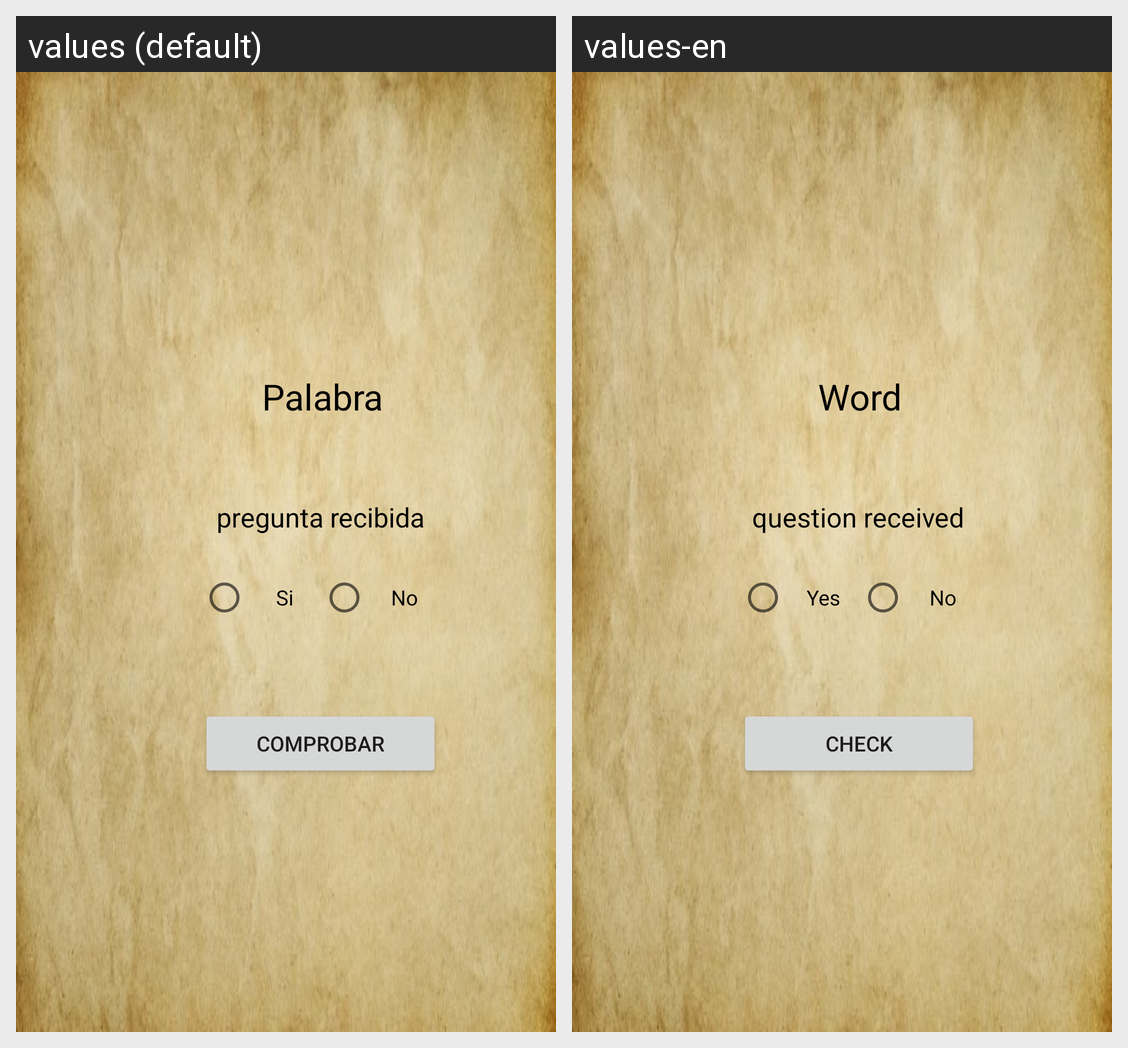

Translations of the strings shown on this Android screen, per locale in the grid:
Android screen res/layout/pantalla_juegos_fragment.xml rendered under 2 locales, left to right: values (default), values-en. Device: Nexus 5 (rendered at 1080×1920; each locale shown at half size, 540×960, under a caption strip naming it); theme AppTheme.
Strings drawn on this screen, with the default value and each locale's value (text and hints the layout hard-codes, and strings that could not be matched under every locale, appear in the picture but are not listed):

palabra
  values: Palabra
  values-en: Word

pregunta
  values: pregunta recibida 
  values-en: question received 

si
  values: Si
  values-en: Yes

no
  values: No
  values-en: No

comprobar
  values: Comprobar
  values-en: Check
